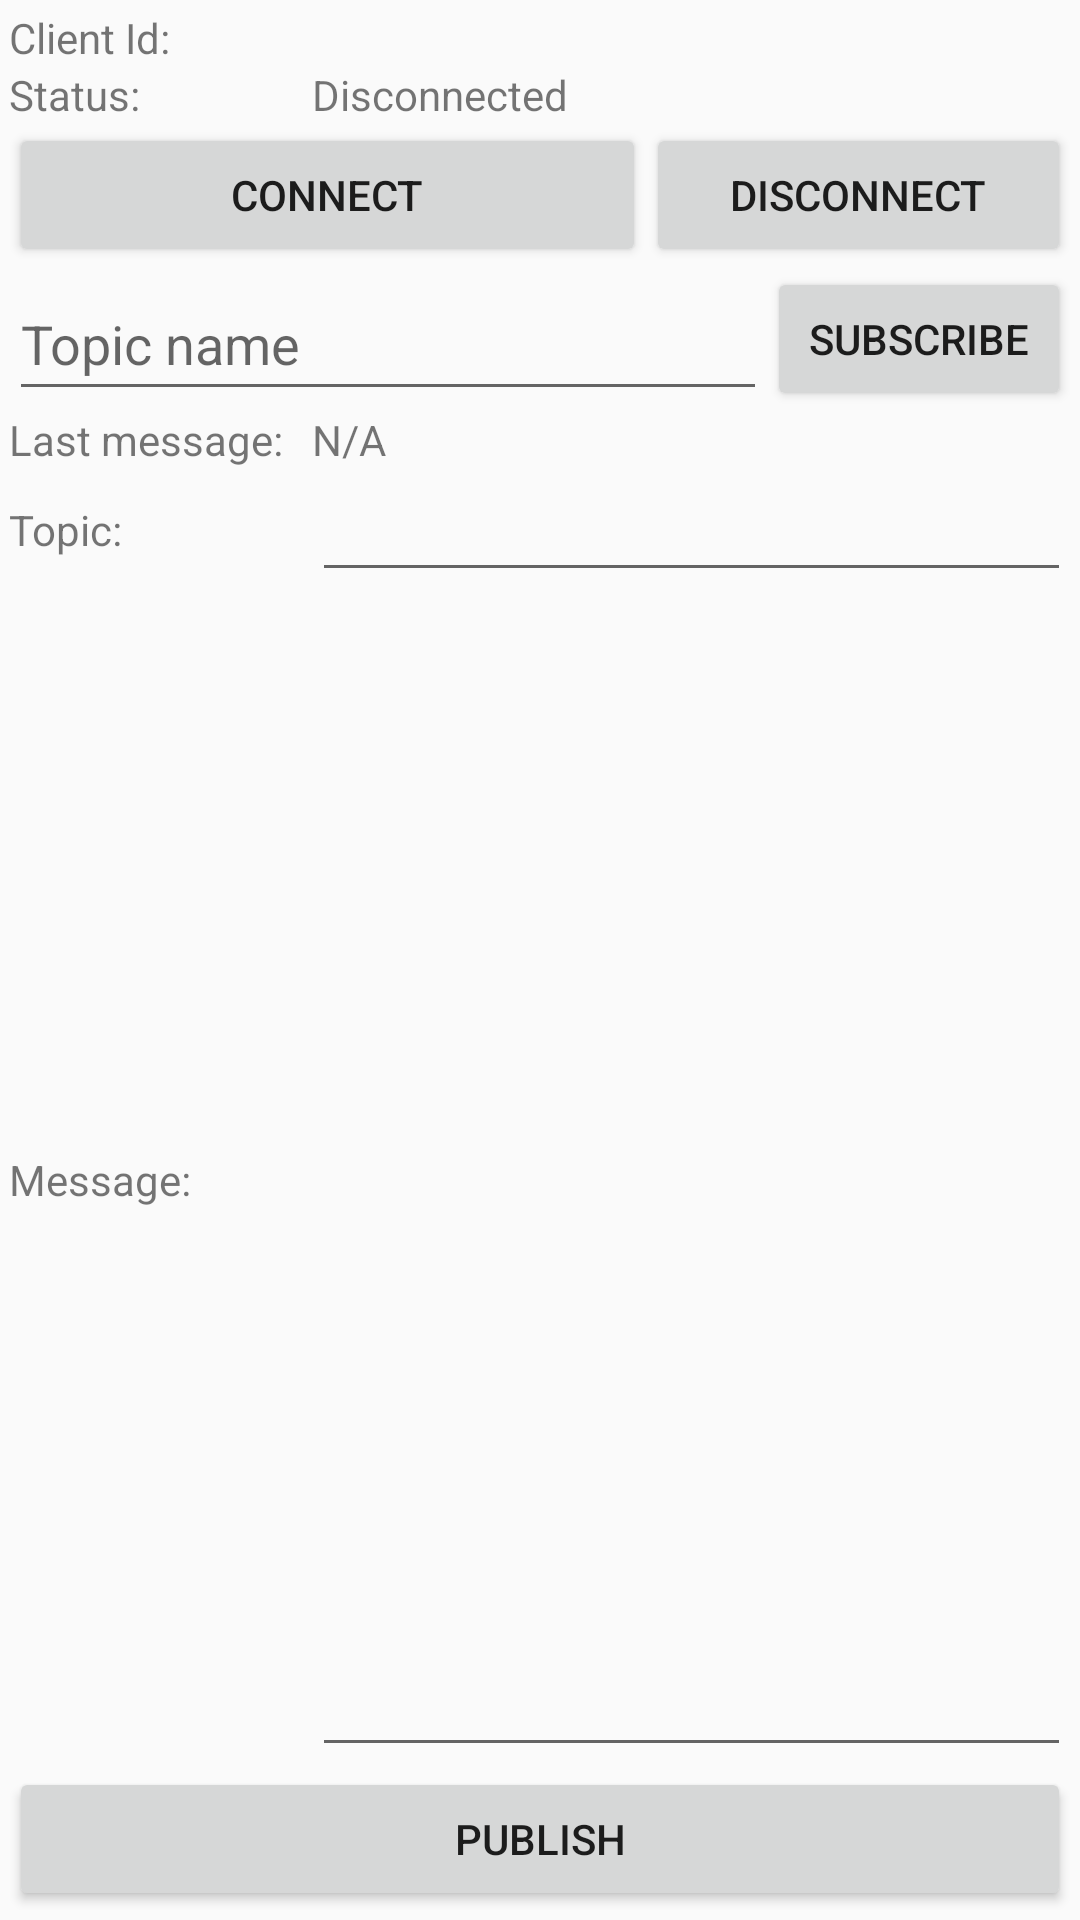

Layout XML and referenced resources for this Android screen:
<!-- AndroidManifest.xml: application theme AppTheme -->
<!-- res/layout/second_main.xml -->
<?xml version="1.0" encoding="utf-8"?>
<LinearLayout xmlns:android="http://schemas.android.com/apk/res/android"
              android:layout_width="match_parent"
              android:layout_height="match_parent"
              android:gravity="center_horizontal"
              android:orientation="vertical"
              android:padding="3dp">

    <LinearLayout
            android:layout_width="match_parent"
            android:layout_height="wrap_content"
            android:orientation="horizontal">

        <TextView
                android:layout_width="0dp"
                android:layout_height="match_parent"
                android:layout_weight="2"
                android:gravity="center_vertical"
                android:text="Client Id:"/>

        <TextView
                android:id="@+id/tvClientId"
                android:layout_width="0dp"
                android:layout_height="match_parent"
                android:layout_weight="5"
                android:gravity="center_vertical"/>
    </LinearLayout>

    <LinearLayout
            android:layout_width="match_parent"
            android:layout_height="wrap_content"
            android:orientation="horizontal">

        <TextView
                android:layout_width="0dp"
                android:layout_height="match_parent"
                android:layout_weight="2"
                android:gravity="center_vertical"
                android:text="Status:"/>

        <TextView
                android:id="@+id/tvStatus"
                android:layout_width="0dp"
                android:layout_height="match_parent"
                android:layout_weight="5"
                android:gravity="center_vertical"
                android:text="Disconnected"/>
    </LinearLayout>

    <LinearLayout
            android:layout_width="match_parent"
            android:layout_height="wrap_content"
            android:orientation="horizontal">

        <Button
                android:id="@+id/btnConnect"
                android:layout_gravity="left"
                android:layout_width="0dp"
                android:layout_height="wrap_content"
                android:layout_weight="6"
                android:onClick="connectClick"
                android:text="Connect"/>

        <Button
                android:id="@+id/btnDisconnect"
                android:layout_width="0dp"
                android:layout_height="wrap_content"
                android:layout_weight="4"
                android:layout_gravity="right"
                android:onClick="disconnectClick"
                android:text="Disconnect"/>
    </LinearLayout>

    <LinearLayout
            android:layout_width="match_parent"
            android:layout_height="wrap_content"
            android:orientation="horizontal">

        <EditText
                android:id="@+id/txtSubcribe"
                android:layout_width="0dp"
                android:layout_height="match_parent"
                android:layout_weight="5"
                android:hint="Topic name"
                android:gravity="center_vertical"/>

        <Button
                android:id="@+id/btnSubscribe"
                android:layout_width="0dp"
                android:layout_height="wrap_content"
                android:layout_weight="2"
                android:onClick="subscribeClick"
                android:text="Subscribe"/>
    </LinearLayout>

    <LinearLayout
            android:layout_width="match_parent"
            android:layout_height="wrap_content"
            android:orientation="horizontal">

        <TextView
                android:layout_width="0dp"
                android:layout_height="match_parent"
                android:layout_weight="2"
                android:gravity="center_vertical|top"
                android:text="Last message:"/>

        <TextView
                android:id="@+id/tvLastMessage"
                android:layout_width="0dp"
                android:layout_height="match_parent"
                android:layout_weight="5"
                android:gravity="center_vertical|top"
                android:text="N/A"/>
    </LinearLayout>

    <LinearLayout
            android:layout_width="match_parent"
            android:layout_height="wrap_content"
            android:orientation="horizontal">

        <TextView
                android:layout_width="0dp"
                android:layout_height="match_parent"
                android:layout_weight="2"
                android:gravity="center_vertical"
                android:text="Topic:"/>

        <EditText
                android:id="@+id/txtTopic"
                android:layout_width="0dp"
                android:layout_height="match_parent"
                android:layout_weight="5"
                android:gravity="center_vertical"/>
    </LinearLayout>

    <LinearLayout
            android:layout_width="match_parent"
            android:layout_height="0dp"
            android:layout_weight="1"
            android:orientation="horizontal">

        <TextView
                android:layout_width="0dp"
                android:layout_height="match_parent"
                android:layout_weight="2"
                android:gravity="center_vertical"
                android:text="Message:"/>

        <EditText
                android:id="@+id/txtMessage"
                android:layout_width="0dp"
                android:layout_height="match_parent"
                android:layout_weight="5"
                android:gravity="center_vertical"/>
    </LinearLayout>

    <Button
            android:id="@+id/btnPublish"
            android:layout_width="match_parent"
            android:layout_height="wrap_content"
            android:layout_gravity="left"
            android:onClick="publishClick"
            android:text="Publish"/>

</LinearLayout>
<!-- resources referenced by this layout -->
<resources>
  <style name="AppTheme" parent="Theme.AppCompat.Light.DarkActionBar">
          
          <item name="colorPrimary">@color/colorPrimary</item>
          <item name="colorPrimaryDark">@color/colorPrimaryDark</item>
          <item name="colorAccent">@color/colorAccent</item>
          <item name="android:navigationBarColor" tools:targetApi="lollipop">@color/colorAccent</item>
      </style>
  <color name="colorPrimary">#D20A6FE9</color>
  <color name="colorPrimaryDark">#D20A6FE9</color>
  <color name="colorAccent">#D81B60</color>
</resources>
